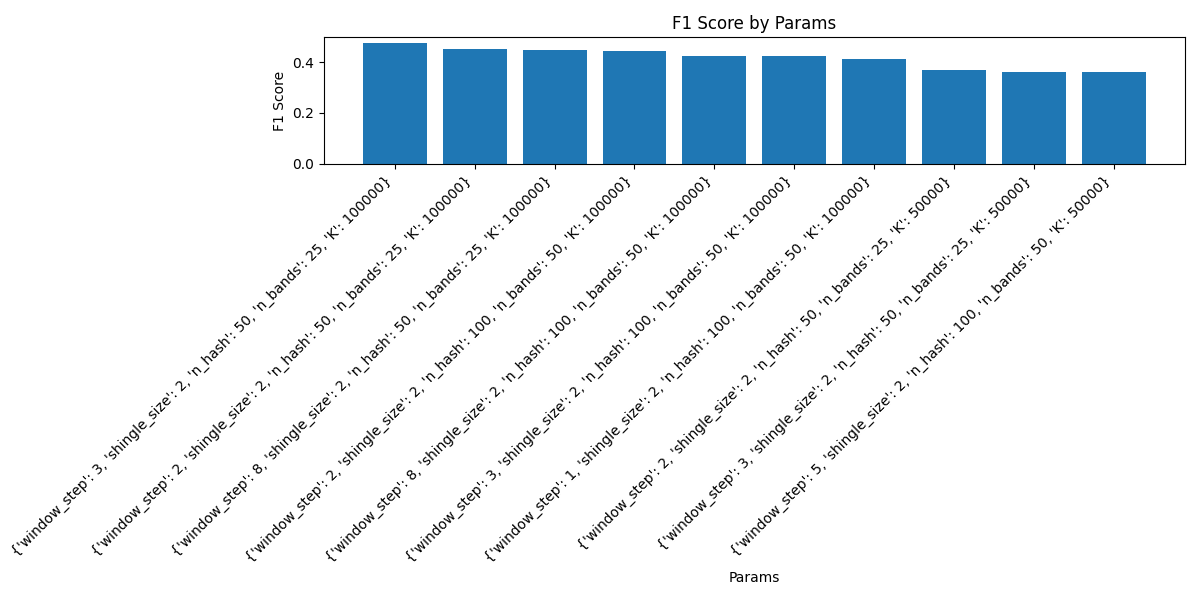

Values plotted in this chart, from the file beside it:
f1, params, precision, recall, false_positives, false_negatives, true_positives, true_negatives
0.00561, {'window_step': 3, 'shingle_size': 2, 'n…, 0.00551, 0.005714, 361, 348, 2, 550014
2.9806259314367197e-12, {'window_step': 5, 'shingle_size': 2, 'n…, 3.1152647974980837e-12, 2.8571428571346942e-12, 321, 350, 0, 550054
0.005935, {'window_step': 1, 'shingle_size': 2, 'n…, 0.006173, 0.005714, 322, 348, 2, 550053
0.005764, {'window_step': 8, 'shingle_size': 2, 'n…, 0.005814, 0.005714, 342, 348, 2, 550033
2.801120448171426e-12, {'window_step': 2, 'shingle_size': 2, 'n…, 2.7472527472452e-12, 2.8571428571346942e-12, 364, 350, 0, 550011
0.002874, {'window_step': 1, 'shingle_size': 3, 'n…, 0.00289, 0.002857, 345, 349, 1, 550030
0.002747, {'window_step': 3, 'shingle_size': 3, 'n…, 0.002646, 0.002857, 377, 349, 1, 549998
2.8050490883511785e-12, {'window_step': 5, 'shingle_size': 3, 'n…, 2.7548209366315297e-12, 2.8571428571346942e-12, 363, 350, 0, 550012
2.770083102485402e-12, {'window_step': 2, 'shingle_size': 3, 'n…, 2.688172043003527e-12, 2.8571428571346942e-12, 372, 350, 0, 550003
2.832861189793675e-12, {'window_step': 8, 'shingle_size': 3, 'n…, 2.8089887640370537e-12, 2.8571428571346942e-12, 356, 350, 0, 550019
2.812939521792369e-12, {'window_step': 1, 'shingle_size': 5, 'n…, 2.7700831024854015e-12, 2.8571428571346942e-12, 361, 350, 0, 550014
0.00578, {'window_step': 5, 'shingle_size': 5, 'n…, 0.005848, 0.005714, 340, 348, 2, 550035
2.832861189793675e-12, {'window_step': 2, 'shingle_size': 5, 'n…, 2.8089887640370537e-12, 2.8571428571346942e-12, 356, 350, 0, 550019
0.002946, {'window_step': 3, 'shingle_size': 5, 'n…, 0.00304, 0.002857, 328, 349, 1, 550047
3.2414910858890068e-12, {'window_step': 1, 'shingle_size': 2, 'n…, 3.745318352045898e-12, 2.8571428571346942e-12, 267, 350, 0, 550108
2.9585798816480522e-12, {'window_step': 8, 'shingle_size': 5, 'n…, 3.067484662567278e-12, 2.8571428571346942e-12, 326, 350, 0, 550049
3.2206119162537184e-12, {'window_step': 2, 'shingle_size': 2, 'n…, 3.690036900355387e-12, 2.8571428571346942e-12, 271, 350, 0, 550104
0.003125, {'window_step': 3, 'shingle_size': 2, 'n…, 0.003448, 0.002857, 289, 349, 1, 550086
2.8169014084427694e-12, {'window_step': 3, 'shingle_size': 6, 'n…, 2.777777777770062e-12, 2.8571428571346942e-12, 360, 350, 0, 550015
2.849002848994732e-12, {'window_step': 2, 'shingle_size': 6, 'n…, 2.8409090909010203e-12, 2.8571428571346942e-12, 352, 350, 0, 550023
2.8818443803951537e-12, {'window_step': 1, 'shingle_size': 6, 'n…, 2.9069767441775964e-12, 2.8571428571346942e-12, 344, 350, 0, 550031
0.002786, {'window_step': 5, 'shingle_size': 6, 'n…, 0.002717, 0.002857, 367, 349, 1, 550008
0.002963, {'window_step': 8, 'shingle_size': 6, 'n…, 0.003077, 0.002857, 324, 349, 1, 550051
0.005682, {'window_step': 1, 'shingle_size': 7, 'n…, 0.00565, 0.005714, 352, 348, 2, 550023
2.8248587570541674e-12, {'window_step': 2, 'shingle_size': 7, 'n…, 2.7932960893776725e-12, 2.8571428571346942e-12, 358, 350, 0, 550017
2.6954177897501475e-12, {'window_step': 3, 'shingle_size': 7, 'n…, 2.5510204081567577e-12, 2.8571428571346942e-12, 392, 350, 0, 549983
0.005305, {'window_step': 8, 'shingle_size': 7, 'n…, 0.00495, 0.005714, 402, 348, 2, 549973
0.002736, {'window_step': 5, 'shingle_size': 7, 'n…, 0.002625, 0.002857, 380, 349, 1, 549995
3.2414910858890068e-12, {'window_step': 5, 'shingle_size': 2, 'n…, 3.745318352045898e-12, 2.8571428571346942e-12, 267, 350, 0, 550108
0.00319, {'window_step': 8, 'shingle_size': 2, 'n…, 0.00361, 0.002857, 276, 349, 1, 550099
3.1595576619173476e-12, {'window_step': 1, 'shingle_size': 3, 'n…, 3.5335689045811537e-12, 2.8571428571346942e-12, 283, 350, 0, 550092
3.1496062992026785e-12, {'window_step': 2, 'shingle_size': 3, 'n…, 3.50877192981225e-12, 2.8571428571346942e-12, 285, 350, 0, 550090
0.003063, {'window_step': 8, 'shingle_size': 3, 'n…, 0.0033, 0.002857, 302, 349, 1, 550073
0.009479, {'window_step': 5, 'shingle_size': 3, 'n…, 0.0106, 0.008571, 280, 347, 3, 550095
3.2206119162537184e-12, {'window_step': 3, 'shingle_size': 3, 'n…, 3.690036900355387e-12, 2.8571428571346942e-12, 271, 350, 0, 550104
3.1496062992026785e-12, {'window_step': 1, 'shingle_size': 5, 'n…, 3.50877192981225e-12, 2.8571428571346942e-12, 285, 350, 0, 550090
0.003236, {'window_step': 2, 'shingle_size': 5, 'n…, 0.003731, 0.002857, 267, 349, 1, 550108
3.0395136778023118e-12, {'window_step': 5, 'shingle_size': 5, 'n…, 3.2467532467427057e-12, 2.8571428571346942e-12, 308, 350, 0, 550067
3.2362459546820835e-12, {'window_step': 3, 'shingle_size': 5, 'n…, 3.731343283568167e-12, 2.8571428571346942e-12, 268, 350, 0, 550107
0.003257, {'window_step': 8, 'shingle_size': 5, 'n…, 0.003788, 0.002857, 263, 349, 1, 550112
3.225806451602498e-12, {'window_step': 1, 'shingle_size': 6, 'n…, 3.703703703689987e-12, 2.8571428571346942e-12, 270, 350, 0, 550105
3.0816640986037546e-12, {'window_step': 2, 'shingle_size': 6, 'n…, 3.3444816053399852e-12, 2.8571428571346942e-12, 299, 350, 0, 550076
0.006173, {'window_step': 3, 'shingle_size': 6, 'n…, 0.006711, 0.005714, 296, 348, 2, 550079
3.267973856198471e-12, {'window_step': 5, 'shingle_size': 6, 'n…, 3.816793893115204e-12, 2.8571428571346942e-12, 262, 350, 0, 550113
3.199999999989761e-12, {'window_step': 3, 'shingle_size': 2, 'n…, 3.6363636363504138e-12, 2.8571428571346942e-12, 275, 350, 0, 550100
0.0032, {'window_step': 1, 'shingle_size': 2, 'n…, 0.003636, 0.002857, 274, 349, 1, 550101
3.267973856198471e-12, {'window_step': 2, 'shingle_size': 2, 'n…, 3.816793893115204e-12, 2.8571428571346942e-12, 262, 350, 0, 550113
0.003135, {'window_step': 5, 'shingle_size': 2, 'n…, 0.003472, 0.002857, 287, 349, 1, 550088
3.2626427406092575e-12, {'window_step': 8, 'shingle_size': 6, 'n…, 3.802281368806836e-12, 2.8571428571346942e-12, 263, 350, 0, 550112
3.257328990217403e-12, {'window_step': 1, 'shingle_size': 7, 'n…, 3.7878787878644404e-12, 2.8571428571346942e-12, 264, 350, 0, 550111
0.002994, {'window_step': 2, 'shingle_size': 7, 'n…, 0.003145, 0.002857, 317, 349, 1, 550058
3.210272873183916e-12, {'window_step': 5, 'shingle_size': 7, 'n…, 3.663003662990246e-12, 2.8571428571346942e-12, 273, 350, 0, 550102
3.1595576619173476e-12, {'window_step': 3, 'shingle_size': 7, 'n…, 3.5335689045811537e-12, 2.8571428571346942e-12, 283, 350, 0, 550092
3.267973856198471e-12, {'window_step': 8, 'shingle_size': 2, 'n…, 3.816793893115204e-12, 2.8571428571346942e-12, 262, 350, 0, 550113
3.267973856198471e-12, {'window_step': 8, 'shingle_size': 7, 'n…, 3.816793893115204e-12, 2.8571428571346942e-12, 262, 350, 0, 550113
0.0033, {'window_step': 1, 'shingle_size': 3, 'n…, 0.003906, 0.002857, 255, 349, 1, 550120
0.003215, {'window_step': 2, 'shingle_size': 3, 'n…, 0.003676, 0.002857, 271, 349, 1, 550104
3.1645569620153027e-12, {'window_step': 3, 'shingle_size': 3, 'n…, 3.5460992907675674e-12, 2.8571428571346942e-12, 282, 350, 0, 550093
3.2362459546820835e-12, {'window_step': 8, 'shingle_size': 3, 'n…, 3.731343283568167e-12, 2.8571428571346942e-12, 268, 350, 0, 550107
3.1397174254218536e-12, {'window_step': 5, 'shingle_size': 3, 'n…, 3.484320557479149e-12, 2.8571428571346942e-12, 287, 350, 0, 550088
... 1,065 more rows
